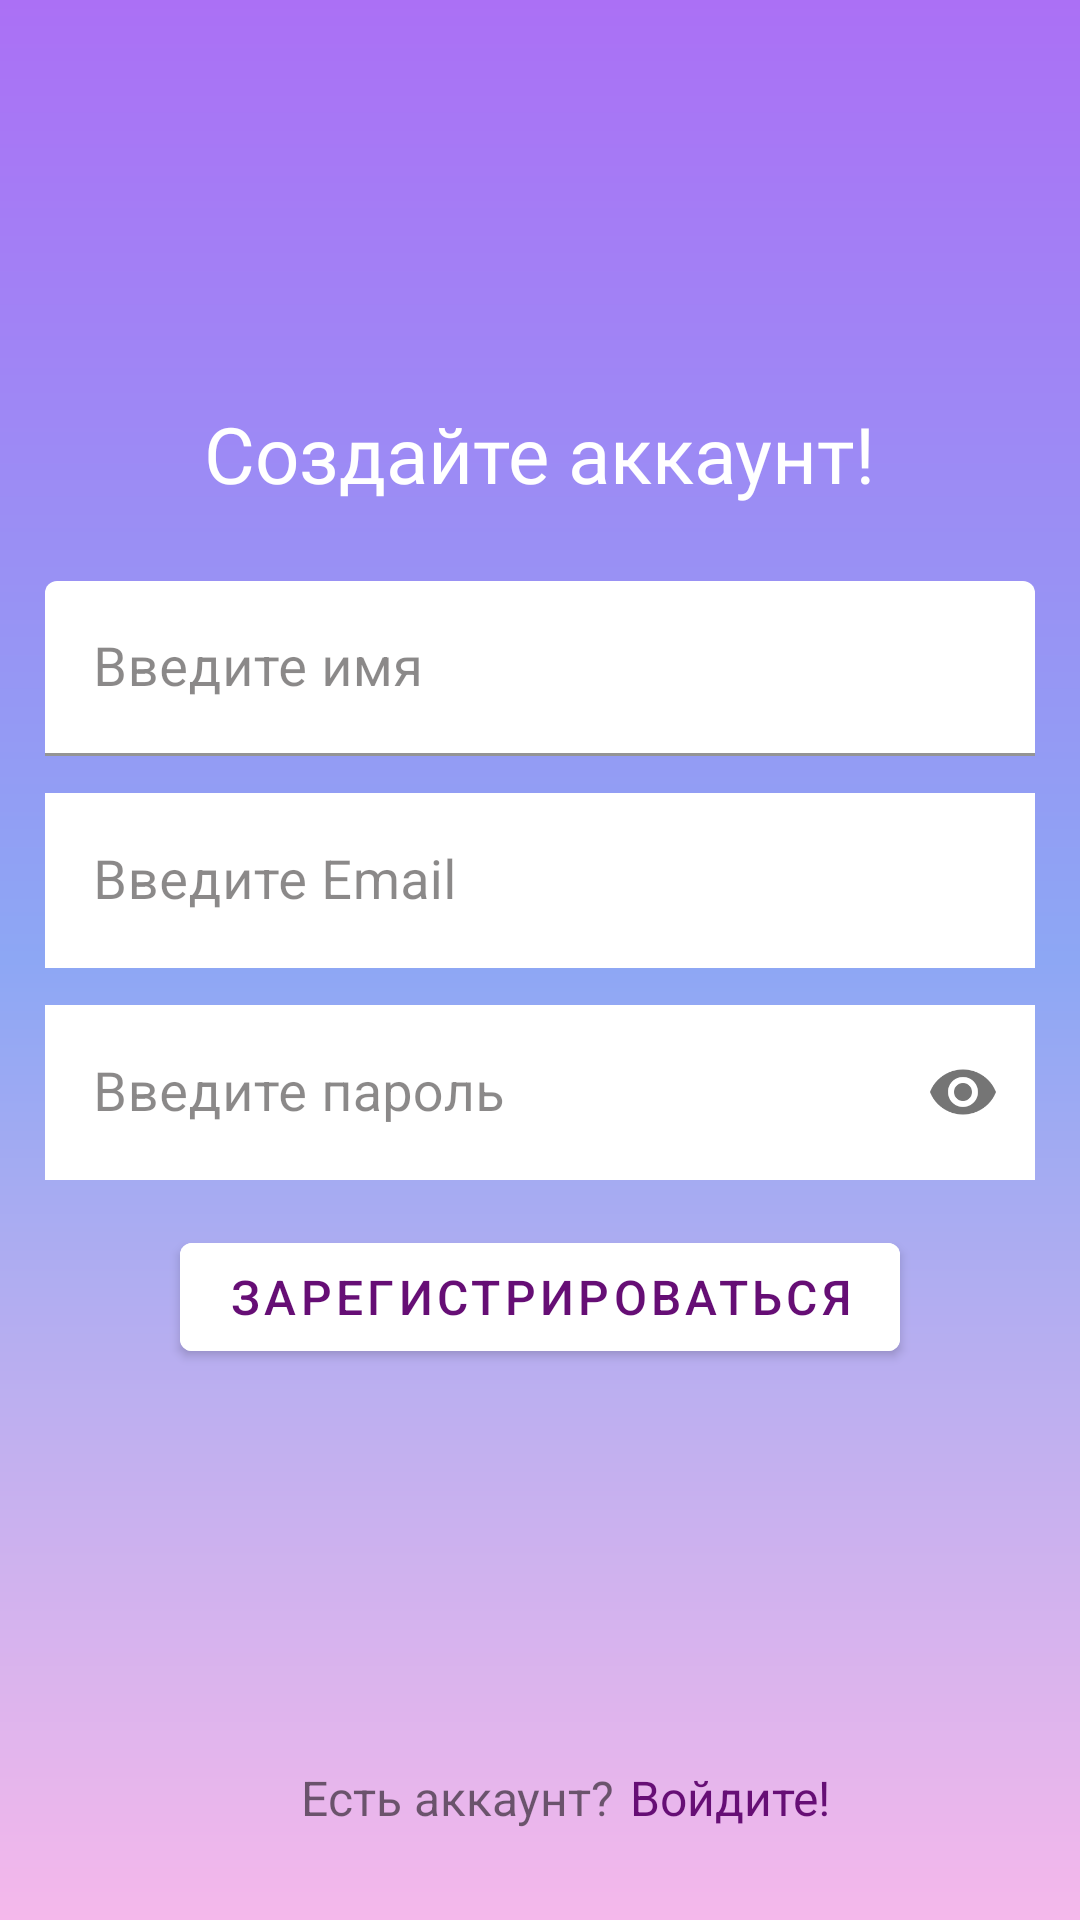

This screen was rendered from an Android layout file. Write that file and the resources it references.
<!-- AndroidManifest.xml: activity theme Theme.Splash -->
<!-- res/layout/activity_registration.xml -->
<?xml version="1.0" encoding="utf-8"?>
<androidx.constraintlayout.widget.ConstraintLayout xmlns:android="http://schemas.android.com/apk/res/android"
    xmlns:app="http://schemas.android.com/apk/res-auto"
    xmlns:tools="http://schemas.android.com/tools"
    android:layout_width="match_parent"
    android:layout_height="match_parent"
    tools:context=".MainActivity"
    android:background="@drawable/gradient_background">

    <TextView
        android:id="@+id/textView5"
        android:layout_width="wrap_content"
        android:layout_height="wrap_content"
        android:layout_marginBottom="15dp"
        android:fontFamily="@font/poppins_light"
        android:text="@string/account"
        android:textColor="@color/white"
        android:textSize="26dp"
        app:layout_constraintBottom_toTopOf="@+id/linearLayout"
        app:layout_constraintEnd_toEndOf="parent"
        app:layout_constraintStart_toStartOf="parent" />

    <LinearLayout
        android:id="@+id/linearLayout"
        android:layout_width="match_parent"
        android:layout_height="wrap_content"
        android:gravity="center"
        android:orientation="vertical"
        app:layout_constraintBottom_toBottomOf="parent"
        app:layout_constraintEnd_toEndOf="parent"
        app:layout_constraintStart_toStartOf="parent"
        app:layout_constraintTop_toTopOf="parent">

        <LinearLayout
            android:layout_width="match_parent"
            android:layout_height="wrap_content"
            android:orientation="vertical"
            android:padding="10dp">

            <com.google.android.material.textfield.TextInputLayout
                android:id="@+id/name_signup"
                android:layout_width="match_parent"
                android:layout_height="wrap_content"
                android:hint="@string/nameSignup"
                android:textColorHint="@color/vvod">

                <com.google.android.material.textfield.TextInputEditText
                    android:layout_width="match_parent"
                    android:layout_height="wrap_content"
                    android:layout_marginStart="5dp"
                    android:layout_marginEnd="5dp"
                    android:layout_marginBottom="7dp"
                    android:backgroundTint="@color/white"
                    android:inputType="textPersonName"
                    android:textColor="@color/black"
                    android:textColorLink="@color/text_but"
                    android:textSize="18dp" />
            </com.google.android.material.textfield.TextInputLayout>

            <com.google.android.material.textfield.TextInputLayout
                android:id="@+id/email_signup"
                style="@style/Widget.MaterialComponents.TextInputLayout.OutlinedBox"
                android:layout_width="match_parent"
                android:layout_height="wrap_content"
                android:hint="@string/email"
                android:textColorHint="@color/vvod">

                <com.google.android.material.textfield.TextInputEditText
                    android:layout_width="match_parent"
                    android:layout_height="wrap_content"
                    android:layout_marginStart="5dp"
                    android:layout_marginEnd="5dp"
                    android:layout_marginBottom="7dp"
                    android:background="@color/white"
                    android:inputType="textEmailAddress"
                    android:textColor="@color/black"
                    android:textColorLink="@color/text_but"
                    android:textSize="18dp" />

            </com.google.android.material.textfield.TextInputLayout>

            <com.google.android.material.textfield.TextInputLayout
                android:id="@+id/password_signup"
                style="@style/Widget.MaterialComponents.TextInputLayout.OutlinedBox"
                android:layout_width="match_parent"
                android:layout_height="wrap_content"
                android:hint="@string/parol"
                android:textColorHint="@color/vvod"
                app:passwordToggleEnabled="true">

                <com.google.android.material.textfield.TextInputEditText
                    android:layout_width="match_parent"
                    android:layout_height="wrap_content"
                    android:layout_marginStart="5dp"
                    android:layout_marginEnd="5dp"
                    android:background="@color/white"
                    android:inputType="textPassword"
                    android:textColor="@color/black"
                    android:textColorLink="@color/text_but"
                    android:textSize="18dp" />

            </com.google.android.material.textfield.TextInputLayout>

        </LinearLayout>

        <Button
            android:id="@+id/btn"
            android:layout_width="wrap_content"
            android:layout_height="wrap_content"
            android:layout_marginTop="5dp"
            android:backgroundTint="@color/white"
            android:text="Зарегистрироваться"
            android:textColor="@color/text_but"
            android:textSize="16dp" />

    </LinearLayout>

    <TextView
        android:id="@+id/textView8"
        android:layout_width="wrap_content"
        android:layout_height="wrap_content"
        android:layout_marginEnd="55dp"
        android:layout_marginBottom="30dp"
        android:text="Есть аккаунт?"
        android:textSize="16dp"
        app:layout_constraintBottom_toBottomOf="parent"
        app:layout_constraintEnd_toEndOf="parent"
        app:layout_constraintStart_toStartOf="parent" />

    <TextView
        android:id="@+id/textView_vhod"
        android:layout_width="wrap_content"
        android:layout_height="wrap_content"
        android:layout_marginStart="5dp"
        android:layout_marginBottom="30dp"
        android:text="Войдите!"
        android:textColor="@color/text_but"
        android:textSize="16dp"
        app:layout_constraintBottom_toBottomOf="parent"
        app:layout_constraintStart_toEndOf="@+id/textView8" />


</androidx.constraintlayout.widget.ConstraintLayout>
<!-- resources referenced by this layout -->
<resources>
  <color name="black">#FF000000</color>
  <color name="text_but">#660E75</color>
  <color name="vvod">#86221F1F</color>
  <color name="white">#FFFFFFFF</color>
  <!-- drawable gradient_background (drawable) -->
  <?xml version="1.0" encoding="utf-8"?>
  <shape xmlns:android="http://schemas.android.com/apk/res/android">
      <gradient
          android:startColor="@color/gradientStart"
          android:centerColor="@color/gradientCenter"
          android:endColor="@color/gradientEnd"
          android:angle="200"/>
  </shape>
  <string name="account">Создайте аккаунт!</string>
  <string name="email">Введите Email</string>
  <string name="nameSignup">Введите имя</string>
  <string name="parol">Введите пароль</string>
  <style name="Theme.Splash" parent="Theme.MaterialComponents.DayNight.NoActionBar">
          <item name="android:windowActionBar">false</item>
          <item name="android:windowNoTitle">true</item>
          <item name="android:windowFullscreen">true</item>
      </style>
  <color name="gradientStart">#AB70F5</color>
  <color name="gradientCenter">#8DA7F4</color>
  <color name="gradientEnd">#F5B8EB</color>
</resources>
